Dataset: clear_road_signs (GitHub, MachineLearningVisionRG/GRATS). Classes: no entry, no left turn, no parking, no right turn, stop.

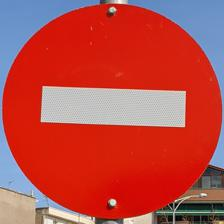
Label: no entry

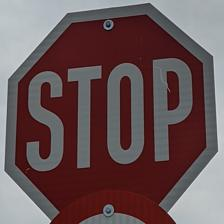
Label: stop

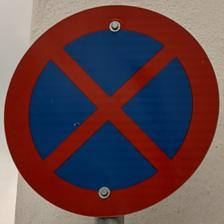
Label: no parking

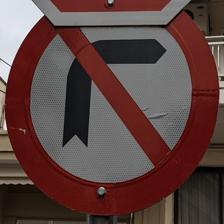
Label: no right turn

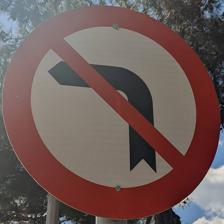
Label: no left turn

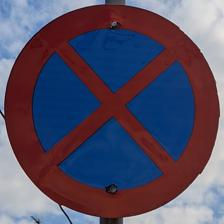
Label: no parking
